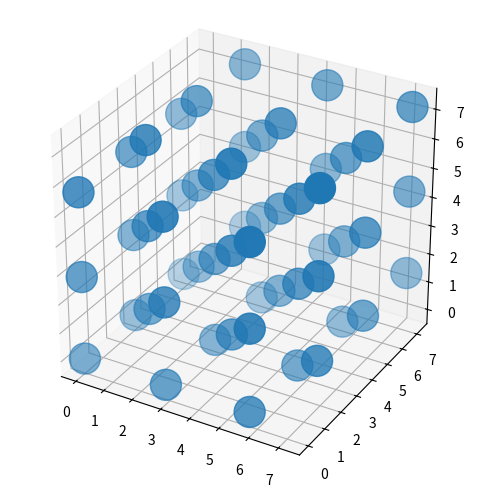

This chart was generated by the following Python code:
import numpy as np
import matplotlib.pyplot as plt
from mpl_toolkits.mplot3d import Axes3D

a = [2.87, 0, 0]
b = [0, 2.87, 0]
c = [0, 0, 2.87]
r = [[0, 0, 0], [0.5, 0.5, 0.5]]
M = [3, 3, 3]
# create crystal
AT = np.transpose([a, b, c])
XYZ = []
for u3 in range(M[2]):
  for u2 in range(M[1]):
    for u1 in range(M[0]):
      for x, y, z in r:
        xyz = np.dot(AT, [u1+x, u2+y, u3+z])
        XYZ.append(xyz)
# plot 3D
XYZ = np.array(XYZ)
fig = plt.figure(figsize=(6,6))
ax = fig.add_subplot(111, projection='3d')
ax.set_box_aspect((1,1,1))
ax.scatter(XYZ[:,0], XYZ[:,1], XYZ[:,2], s=500)
plt.show()

